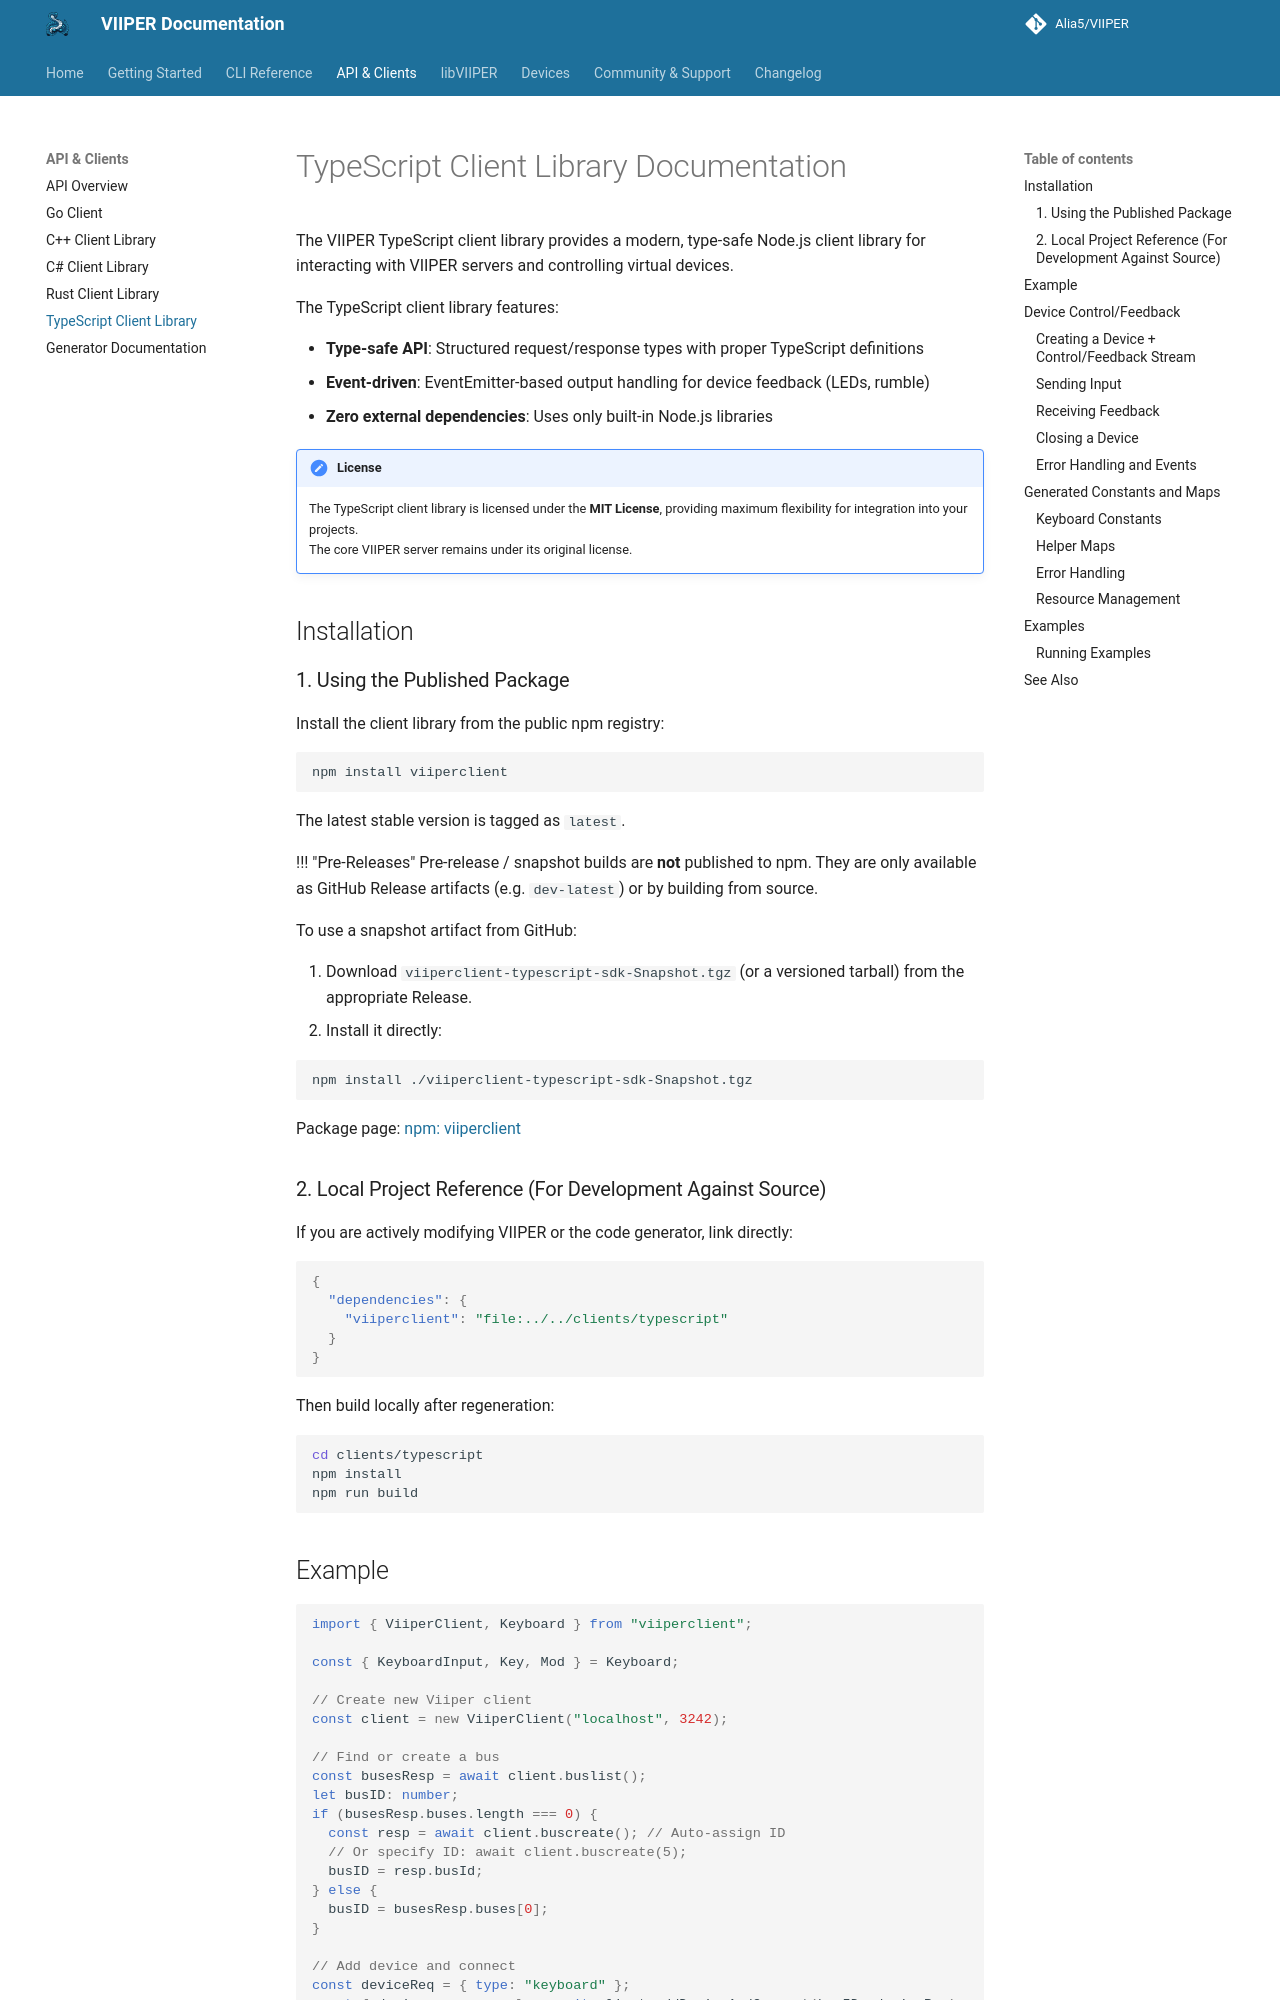

repository: Alia5/VIIPER · page: 0.7.1/clients/typescript/index.html · generator: mkdocs

# TypeScript Client Library Documentation

The VIIPER TypeScript client library provides a modern, type-safe Node.js client library for interacting with VIIPER servers and controlling virtual devices.

The TypeScript client library features:

- **Type-safe API**: Structured request/response types with proper TypeScript definitions
- **Event-driven**: EventEmitter-based output handling for device feedback (LEDs, rumble)
- **Zero external dependencies**: Uses only built-in Node.js libraries

!!! note "License"
    The TypeScript client library is licensed under the **MIT License**, providing maximum flexibility for integration into your projects.  
    The core VIIPER server remains under its original license.

## Installation

### 1. Using the Published Package

Install the client library from the public npm registry:

```bash
npm install viiperclient
```

The latest stable version is tagged as `latest`.

!!! "Pre-Releases"
    Pre-release / snapshot builds are **not** published to npm. They are only available as GitHub Release artifacts (e.g. `dev-latest`) or by building from source.

To use a snapshot artifact from GitHub:

1. Download `viiperclient-typescript-sdk-Snapshot.tgz` (or a versioned tarball) from the appropriate Release.
2. Install it directly:

```bash
npm install ./viiperclient-typescript-sdk-Snapshot.tgz
```

Package page: [npm: viiperclient](https://www.npmjs.com/package/viiperclient)
